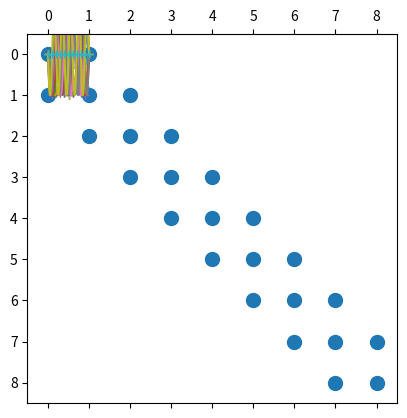

Recreate this plot in Python.
import numpy as np
import matplotlib.pyplot as plt

n = 10
domain = np.linspace(0,1,n+1)
h = 1/n

L = np.diag((n-1)*[2],0)
L += np.diag((n-2)*[-1],1)
L += np.diag((n-2)*[-1],-1)
L = L/(h**2)
print(L[0,:])
print(L[1,:])
print(L[-1,:])
plt.spy(L, marker="o")
plt.show()
numerical_eigenvalues = [x for x in np.linalg.eigh(L)[0]]
analyticl_eigenvalues_dc = [(2/h)**2*np.sin(np.pi*i/2/n)**2 for i in range(1,n)]
analyticl_eigenvalues_op = [(np.pi * i)**2 for i in range(1,n)]
plt.scatter([x.real for x in numerical_eigenvalues], [x.imag for x in numerical_eigenvalues])
plt.scatter(analyticl_eigenvalues_dc, (n-1)*[0])
plt.scatter(analyticl_eigenvalues_op, (n-1)*[0])
print(analyticl_eigenvalues_dc)
print(analyticl_eigenvalues_op)
plt.show()
eigenvecs = np.linalg.eig(L)[1]
for i in range(n-1):
    l = ([np.sin((i+1)*np.pi*j) for j in domain])
    plt.plot(domain,l, "+")

domain_f = np.linspace(0,1,10*n)
for i in range(1,n):
    print(i)
    plt.plot(domain_f, [np.sin(np.pi*i*x) for x in domain_f])
plt.show()

plt.plot(domain_f, [np.sin(np.pi*10*x) for x in domain_f])
plt.plot(domain, [np.sin(np.pi*10*x) for x in domain], "+")
plt.show()